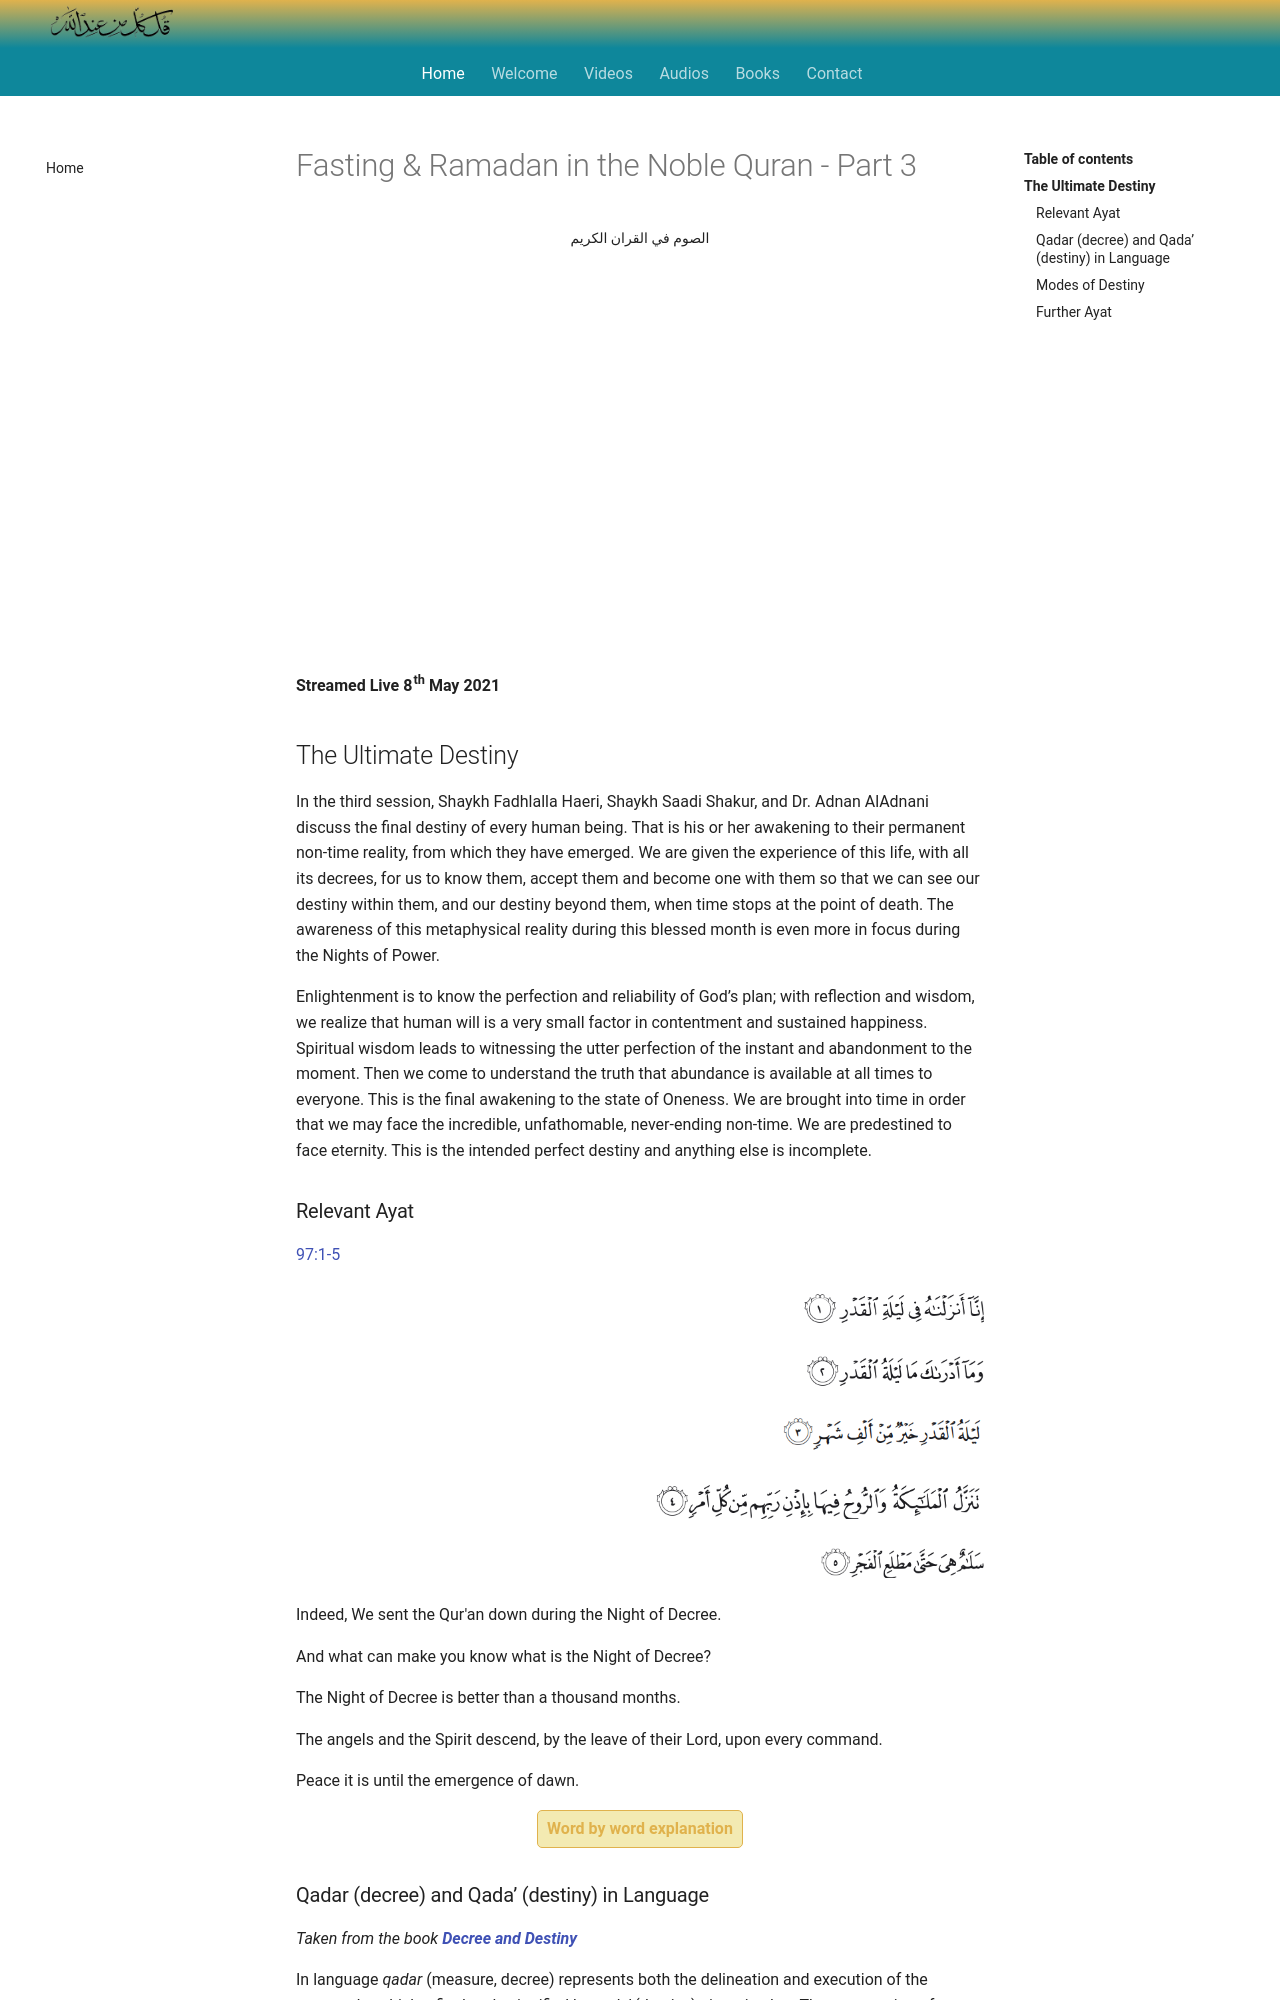

repository: SFH-Foundation/sfhfoundation · page: gatherings/past/2021/fasting-3/index.html · generator: mkdocs

---
title: Fasting & Ramadan in the Noble Quran - Part 3
description: A discussion between Shaykh Fadhlalla Haeir, Shaykh Saadi Shakur and Dr. Adnan AlAdnani about fasting, conducted during the month of Ramadan.
---

# Fasting & Ramadan in the Noble Quran - Part 3

<div class="center-text">
الصوم في القران الكريم
</div>

<iframe class="video-frame" src="https://www.youtube.com/embed/PMhqc857mbg" title="YouTube video player" frameborder="0" allow="accelerometer; autoplay; clipboard-write; encrypted-media; gyroscope; picture-in-picture" allowfullscreen></iframe>

**Streamed Live 8th May 2021**

## The Ultimate Destiny

In the third session, Shaykh Fadhlalla Haeri, Shaykh Saadi Shakur, and Dr. Adnan AlAdnani discuss the final destiny of every human being. That is his or her awakening to their permanent non-time reality, from which they have emerged. We are given the experience of this life, with all its decrees, for us to know them, accept them and become one with them so that we can see our destiny within them, and our destiny beyond them, when time stops at the point of death. The awareness of this metaphysical reality during this blessed month is even more in focus during the Nights of Power.

Enlightenment is to know the perfection and reliability of God’s plan; with reflection and wisdom, we realize that human will is a very small factor in contentment and sustained happiness. Spiritual wisdom leads to witnessing the utter perfection of the instant and abandonment to the moment. Then we come to understand the truth that abundance is available at all times to everyone. This is the final awakening to the state of Oneness. We are brought into time in order that we may face the incredible, unfathomable, never-ending non-time. We are predestined to face eternity. This is the intended perfect destiny and anything else is incomplete.

### Relevant Ayat

<a href="https://quran.com/97/1-5" target="_blank" rel="noopener noreferrer">97:1-5</a>

<img class="quran" src="../../../img/qadr_97_1.png" />

<img class="quran-m" src="../../../img/m_qadr_97_1.png" />

<img class="quran" src="../../../img/qadr_97_2.png" />

<img class="quran-m" src="../../../img/m_qadr_97_2.png" />

<img class="quran" src="../../../img/qadr_97_3.png" />

<img class="quran-m" src="../../../img/m_qadr_97_3.png" />

<img class="quran" src="../../../img/qadr_97_4.png" />

<img class="quran-m" src="../../../img/m_qadr_97_4.png" />

<img class="quran" src="../../../img/qadr_97_5.png" />

<img class="quran-m" src="../../../img/m_qadr_97_5.png" />

Indeed, We sent the Qur'an down during the Night of Decree.

And what can make you know what is the Night of Decree?

The Night of Decree is better than a thousand months.

The angels and the Spirit descend, by the leave of their Lord, upon every
command.

Peace it is until the emergence of dawn.

<div markdown="3" class="article-link">
<a href="https://corpus.quran.com/wordbyword.jsp?chapter=97&verse=1#(97:1:1)" target="_blank" rel="noopener noreferrer">Word by word explanation</a>
</div>
